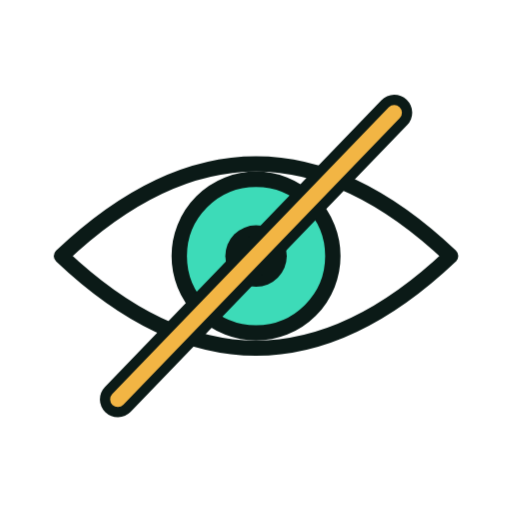
t = 0.00 s
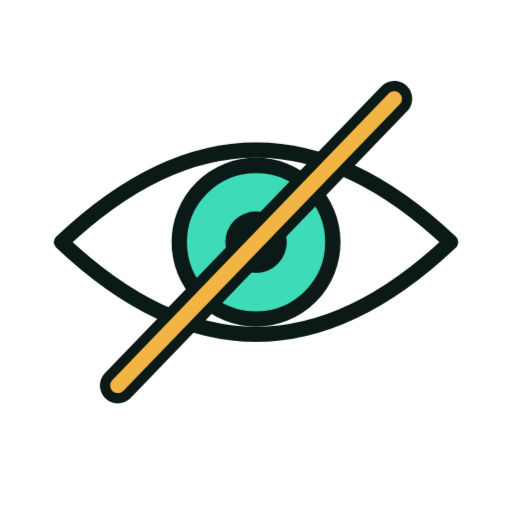
t = 1.33 s
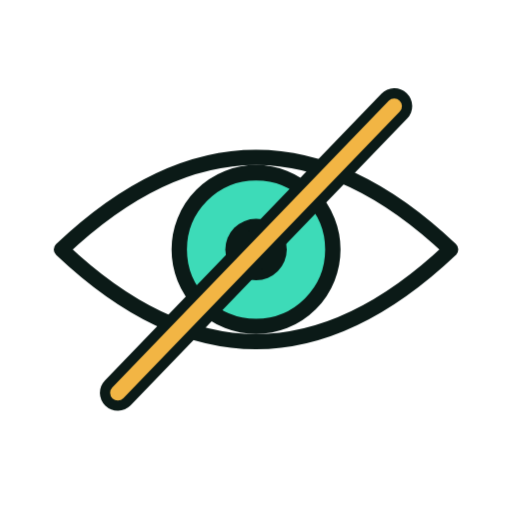
t = 1.58 s
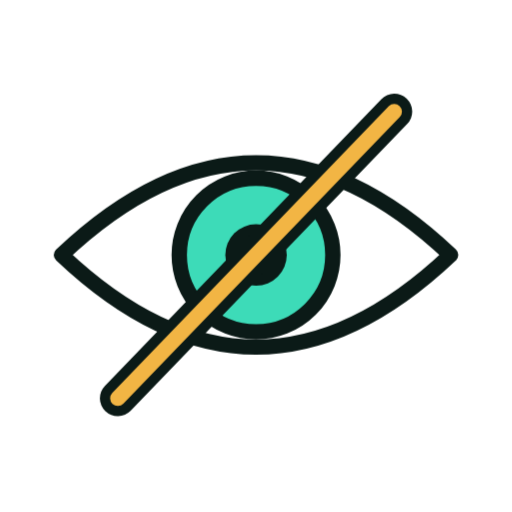
t = 1.83 s
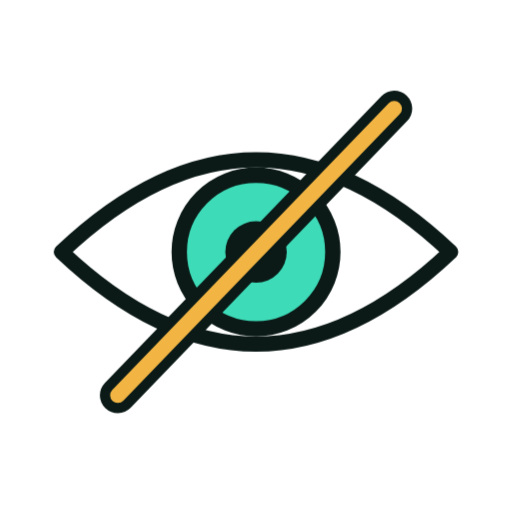
t = 2.33 s
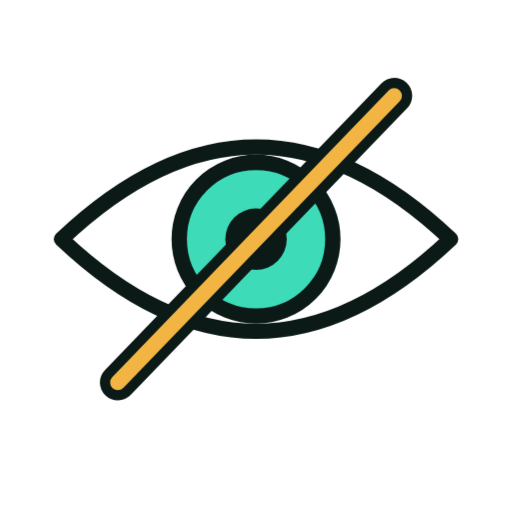
t = 2.83 s

The animated SVG that drew these frames (rendered in a browser with its animation timeline set to each time). Animation: 6 CSS @keyframes rules; one cycle of 3.33 s, repeats indefinitely.

<svg xmlns="http://www.w3.org/2000/svg" viewBox="0 0 200 200" width="200" height="200"><style>.m{transform-origin:100px 100px;transform-box:view-box;animation:bob 2s ease-in-out infinite}.s{transform-box:fill-box;transform-origin:center;animation:tw 2s ease-in-out infinite}.s1{animation-delay:-.66s}.s2{animation-delay:-1.33s}@keyframes bob{50%{transform:translateY(-7px)}}@keyframes wiggle{0%,100%{transform:rotate(-7deg)}50%{transform:rotate(7deg)}}@keyframes swing{0%,100%{transform:rotate(-10deg)}50%{transform:rotate(10deg)}}@keyframes spin{to{transform:rotate(360deg)}}@keyframes pulse{50%{transform:scale(1.07)}}@keyframes tw{0%,100%{transform:scale(.6)}50%{transform:scale(1.15)}}@media(prefers-reduced-motion:reduce){.m,.s{animation:none}}</style><g class="m"><g transform="translate(100 100) scale(1.0) translate(-100 -100)"><path d="M24 100Q100 28 176 100Q100 172 24 100Z" fill="#FFFFFF" stroke="#0B1A17" stroke-width="6" stroke-linejoin="round" stroke-linecap="round"/><circle cx="100" cy="100" r="30" fill="#3DDBB8" stroke="#0B1A17" stroke-width="6" stroke-linejoin="round" stroke-linecap="round"/><circle cx="100" cy="100" r="12" fill="#0B1A17" /><path d="M46 156L154 44" fill="none" stroke="#0B1A17" stroke-width="14" stroke-linecap="round" stroke-linejoin="round"/><path d="M46 156L154 44" fill="none" stroke="#F2B544" stroke-width="6" stroke-linecap="round" stroke-linejoin="round"/></g></g></svg>
